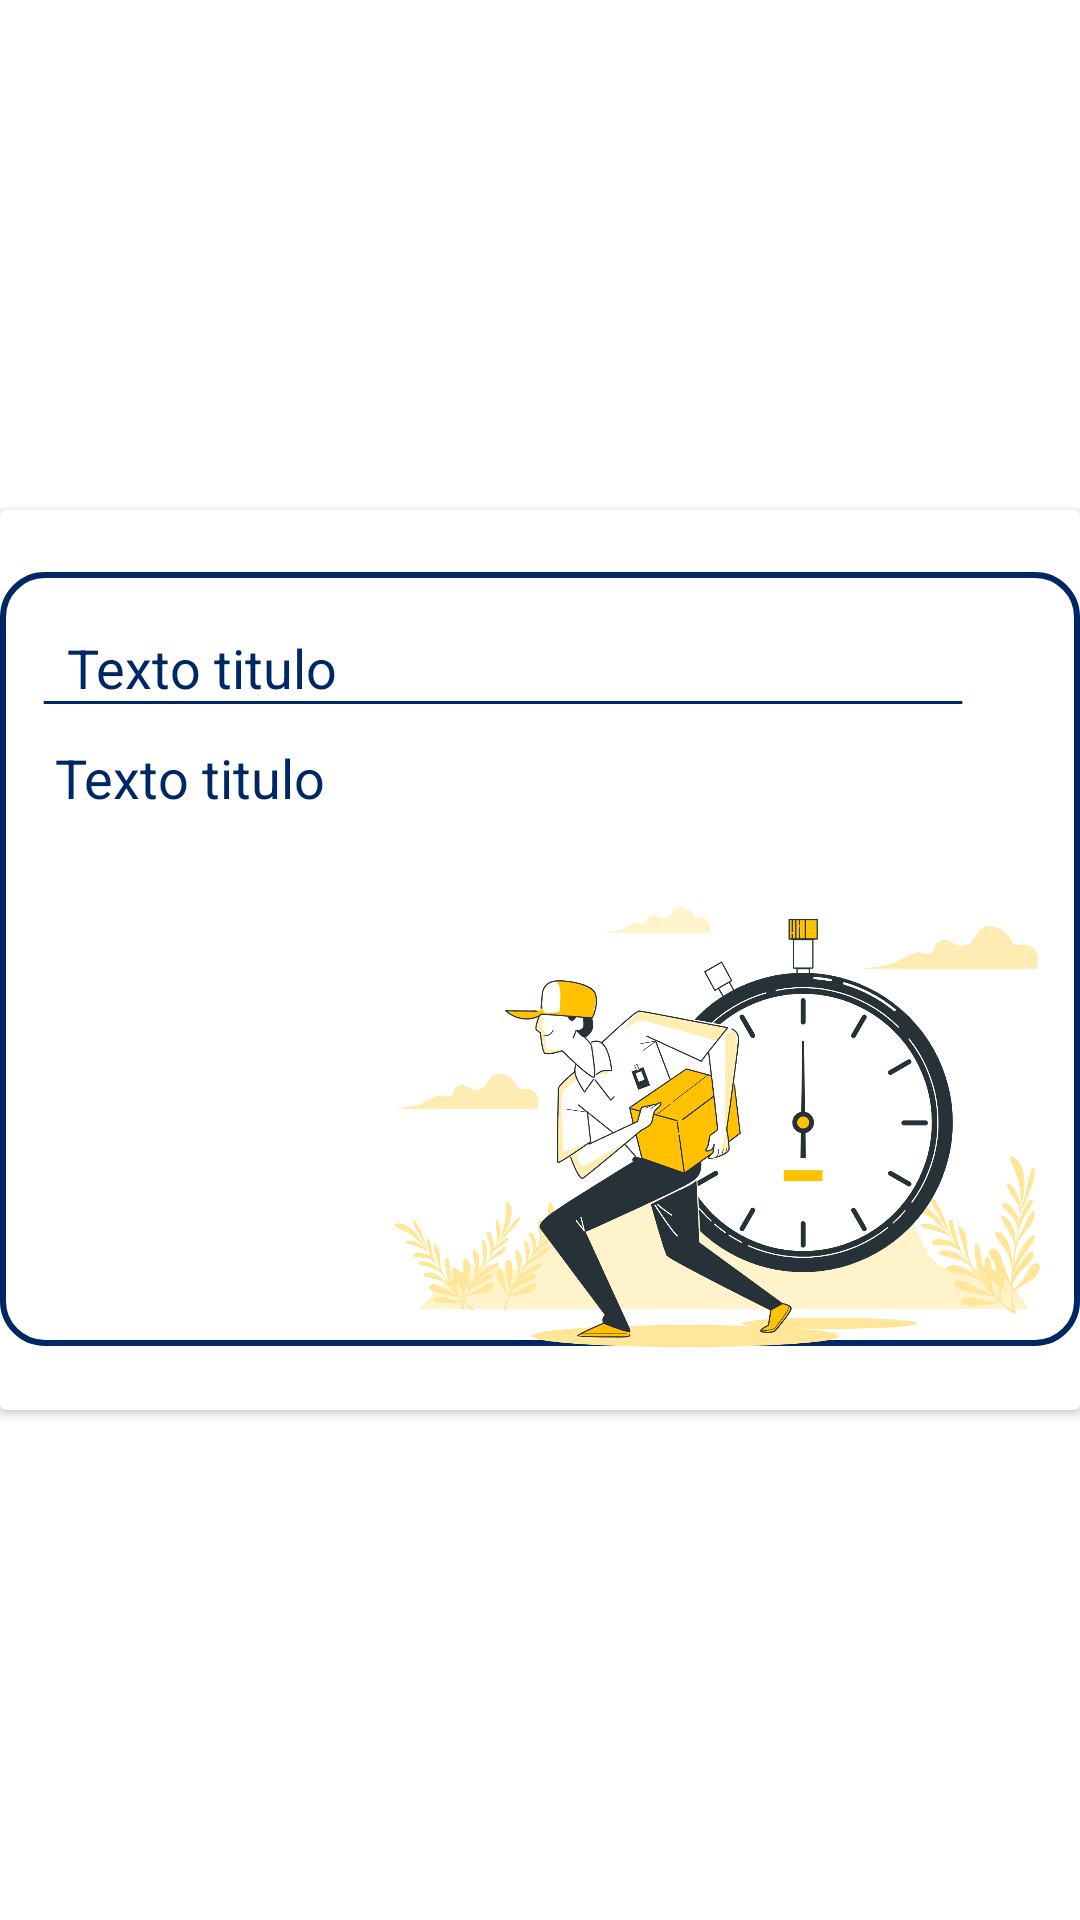

Layout XML and referenced resources for this Android screen:
<!-- AndroidManifest.xml: application theme Theme.TaxiTools -->
<!-- res/layout/itemmenu.xml -->
<?xml version="1.0" encoding="utf-8"?>
<androidx.constraintlayout.widget.ConstraintLayout xmlns:android="http://schemas.android.com/apk/res/android"
    xmlns:app="http://schemas.android.com/apk/res-auto"
    xmlns:tools="http://schemas.android.com/tools"
    android:layout_width="match_parent"
    android:layout_height="wrap_content">


    <androidx.cardview.widget.CardView
        android:id="@+id/itemMenu"
        android:layout_width="match_parent"
        android:layout_height="300dp"
        app:contentPaddingTop="20dp"
        app:layout_constraintBottom_toBottomOf="parent"
        app:layout_constraintEnd_toEndOf="parent"
        app:layout_constraintStart_toStartOf="parent"
        app:layout_constraintTop_toTopOf="parent">

        <androidx.constraintlayout.widget.ConstraintLayout
            android:layout_width="match_parent"
            android:layout_height="match_parent">

            <View
                android:id="@+id/view"
                android:layout_width="360dp"
                android:layout_height="258dp"
                android:background="@drawable/bg_item"
                app:layout_constraintBottom_toBottomOf="parent"
                app:layout_constraintEnd_toEndOf="parent"
                app:layout_constraintHorizontal_bias="0.207"
                app:layout_constraintStart_toStartOf="parent"
                app:layout_constraintTop_toTopOf="parent"
                app:layout_constraintVertical_bias="0.036" />

            <TextView
                android:id="@+id/tituloItemMenu"
                android:layout_width="wrap_content"
                android:layout_height="wrap_content"
                android:text="Texto titulo"
                android:textColor="@color/textos"
                android:textSize="18sp"
                app:layout_constraintBottom_toBottomOf="parent"
                app:layout_constraintEnd_toEndOf="parent"
                app:layout_constraintHorizontal_bias="0.083"
                app:layout_constraintStart_toStartOf="parent"
                app:layout_constraintTop_toTopOf="parent"
                app:layout_constraintVertical_bias="0.079" />

            <TextView
                android:id="@+id/desripcionItemMenu"
                android:layout_width="249dp"
                android:layout_height="102dp"
                android:text="Texto titulo"
                android:textColor="@color/textos"
                android:textSize="18sp"
                app:layout_constraintBottom_toBottomOf="parent"
                app:layout_constraintEnd_toEndOf="parent"
                app:layout_constraintHorizontal_bias="0.166"
                app:layout_constraintStart_toStartOf="parent"
                app:layout_constraintTop_toTopOf="parent"
                app:layout_constraintVertical_bias="0.32" />

            <View
                android:id="@+id/line_1"
                android:layout_width="308dp"
                android:layout_height="1dp"
                android:layout_alignParentLeft="true"
                android:layout_alignParentTop="true"
                android:layout_alignParentRight="true"
                android:layout_alignParentBottom="true"
                android:background="@drawable/line_1"
                app:layout_constraintBottom_toBottomOf="parent"
                app:layout_constraintEnd_toEndOf="parent"
                app:layout_constraintHorizontal_bias="0.262"
                app:layout_constraintStart_toStartOf="parent"
                app:layout_constraintTop_toTopOf="parent"
                app:layout_constraintVertical_bias="0.157" />

            <ImageView
                android:id="@+id/imgItemMenu"
                android:layout_width="242dp"
                android:layout_height="189dp"
                android:scaleType="centerCrop"
                app:layout_constraintBottom_toBottomOf="parent"
                app:layout_constraintEnd_toEndOf="parent"
                app:layout_constraintHorizontal_bias="1.0"
                app:layout_constraintStart_toStartOf="parent"
                app:layout_constraintTop_toTopOf="parent"
                app:layout_constraintVertical_bias="1.0"
                app:srcCompat="@drawable/itemdomicilio" />
        </androidx.constraintlayout.widget.ConstraintLayout>
    </androidx.cardview.widget.CardView>
</androidx.constraintlayout.widget.ConstraintLayout>
<!-- resources referenced by this layout -->
<resources>
  <color name="textos">#002765</color>
  <!-- drawable bg_item (drawable) -->
  <?xml version="1.0" encoding="utf-8"?>
  <shape xmlns:android="http://schemas.android.com/apk/res/android" android:shape="rectangle" >
      <corners
          android:radius="14dp"
          />
      <solid
          android:color="#FFFFFF"
          />
      <padding
          android:left="0dp"
          android:top="0dp"
          android:right="0dp"
          android:bottom="0dp"
          />
      <size
          android:width="270dp"
          android:height="60dp"
          />
      <stroke
          android:width="2dp"
          android:color="#002765"
          />
  </shape>
  <!-- drawable itemdomicilio: png bitmap (drawable, 401974 bytes) -->
  <!-- drawable line_1 (drawable) -->
  <vector
      xmlns:android="http://schemas.android.com/apk/res/android"
      xmlns:aapt="http://schemas.android.com/aapt"
      android:width="171dp"
      android:height="1dp"
      android:viewportWidth="171"
      android:viewportHeight="1"
      >
  
      <group>
  
          <clip-path
              android:pathData="M0.5 0.5H170.5H0.5Z"
              />
  
      </group>
  
      <path
          android:pathData="M0.5 0.5H170.5H0.5Z"
          android:strokeWidth="1"
          android:strokeColor="#002765"
          />
  
  </vector>
  <style name="Theme.TaxiTools" parent="Theme.MaterialComponents.DayNight.NoActionBar">
          
          <item name="colorPrimary">@color/purple_500</item>
          <item name="colorPrimaryVariant">@color/purple_700</item>
          <item name="colorOnPrimary">@color/white</item>
          
          <item name="colorSecondary">@color/teal_200</item>
          <item name="colorSecondaryVariant">@color/teal_700</item>
          <item name="colorOnSecondary">@color/black</item>
          
          <item name="android:statusBarColor" tools:targetApi="l">?attr/colorPrimaryVariant</item>
          
      </style>
  <color name="purple_500">#002765</color>
  <color name="purple_700">#002765</color>
  <color name="white">#FFFFFFFF</color>
  <color name="teal_200">#FF03DAC5</color>
  <color name="teal_700">#FF018786</color>
  <color name="black">#FF000000</color>
</resources>
